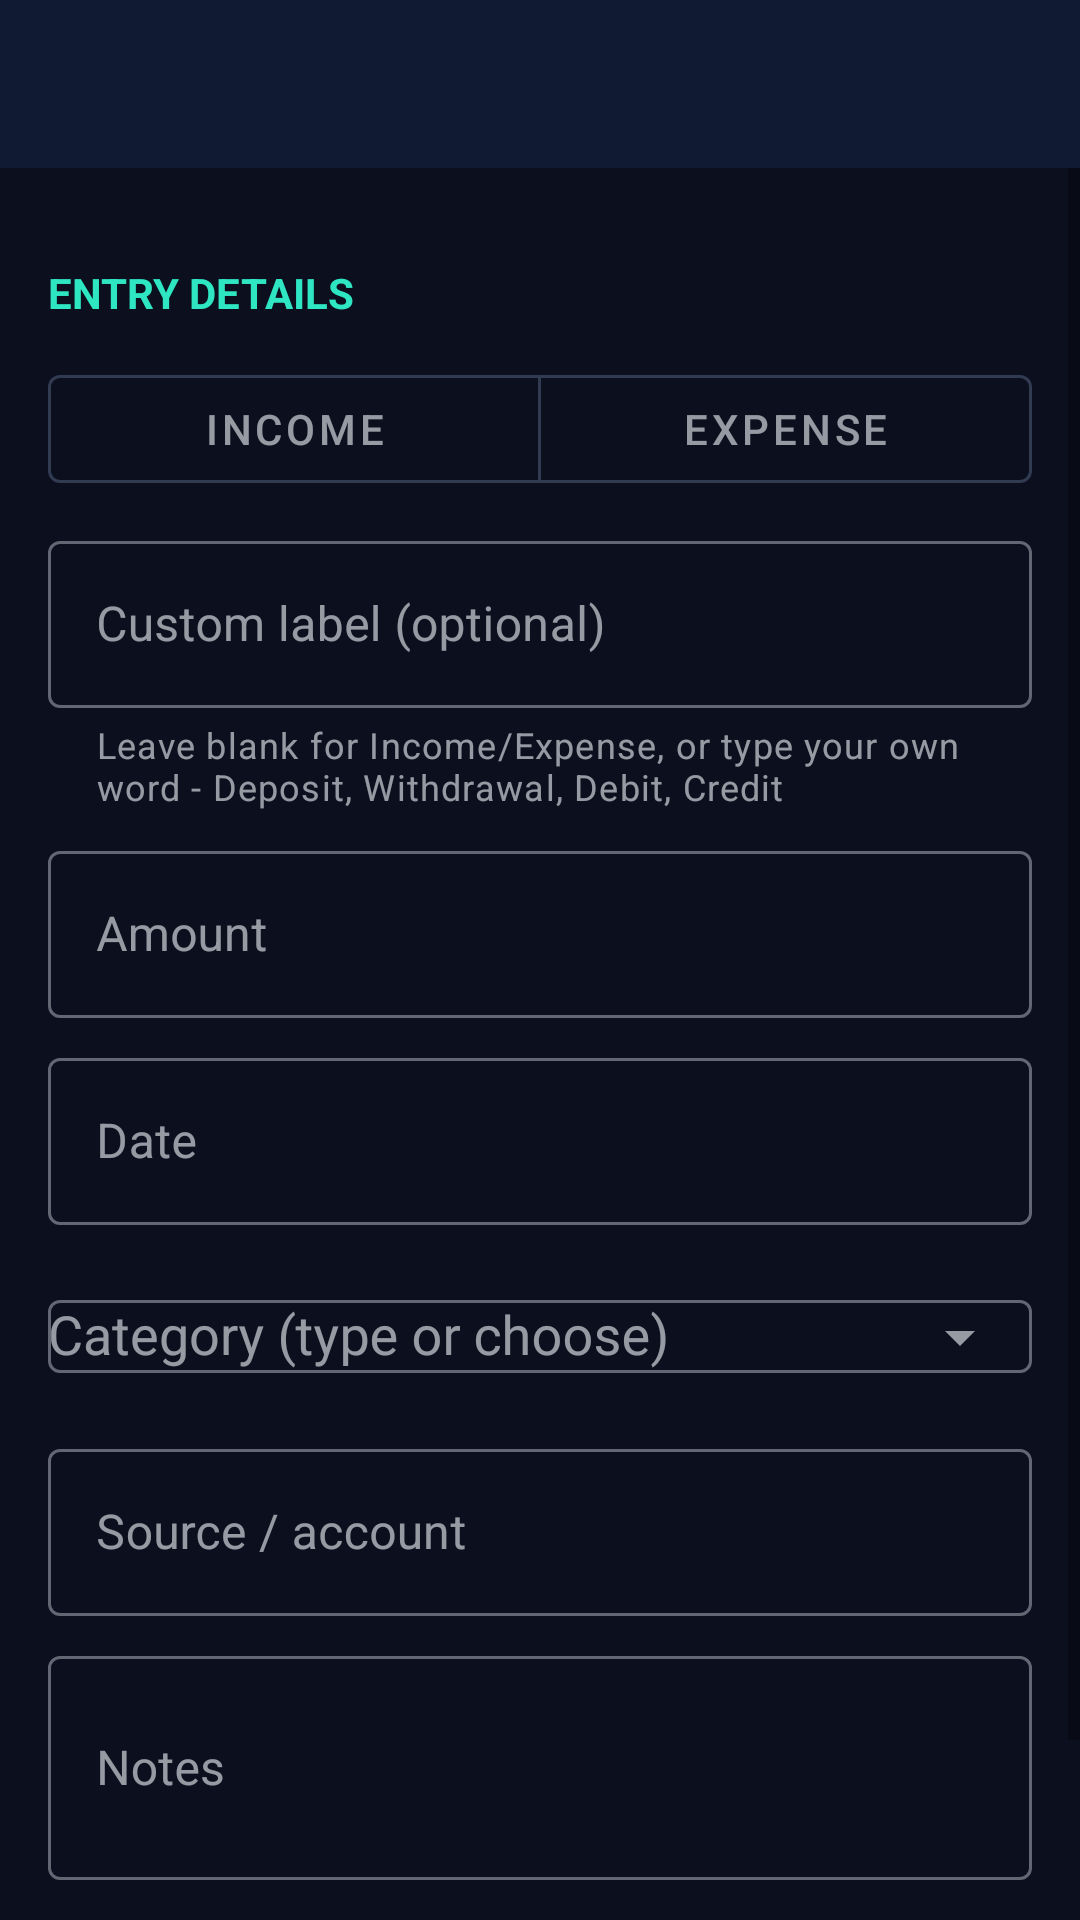

Write the Android layout XML for this screen, with the resource values it uses.
<!-- AndroidManifest.xml: application theme Theme.DigitalWallet.NoActionBar -->
<!-- res/layout/activity_finance_edit.xml -->
<?xml version="1.0" encoding="utf-8"?>
<LinearLayout xmlns:android="http://schemas.android.com/apk/res/android"
    xmlns:app="http://schemas.android.com/apk/res-auto"
    android:layout_width="match_parent"
    android:layout_height="match_parent"
    android:orientation="vertical"
    android:background="@color/wallet_background_light">

    <com.google.android.material.appbar.MaterialToolbar
        android:id="@+id/toolbar"
        android:layout_width="match_parent"
        android:layout_height="?attr/actionBarSize"
        android:background="?attr/colorPrimary"
        app:titleTextColor="@color/white"
        app:navigationIconTint="@color/white" />

    <ScrollView
        android:layout_width="match_parent"
        android:layout_height="0dp"
        android:layout_weight="1">

        <LinearLayout
            android:layout_width="match_parent"
            android:layout_height="wrap_content"
            android:orientation="vertical"
            android:padding="16dp">

            <TextView style="@style/SectionLabel" android:text="@string/section_finance_details" />

            <com.google.android.material.button.MaterialButtonToggleGroup
                android:id="@+id/toggle_type"
                android:layout_width="match_parent"
                android:layout_height="wrap_content"
                android:layout_marginTop="8dp"
                app:singleSelection="true"
                app:selectionRequired="true">

                <com.google.android.material.button.MaterialButton
                    android:id="@+id/button_type_income"
                    style="@style/Widget.MaterialComponents.Button.OutlinedButton"
                    android:layout_width="0dp"
                    android:layout_height="wrap_content"
                    android:layout_weight="1"
                    android:text="@string/type_income" />

                <com.google.android.material.button.MaterialButton
                    android:id="@+id/button_type_expense"
                    style="@style/Widget.MaterialComponents.Button.OutlinedButton"
                    android:layout_width="0dp"
                    android:layout_height="wrap_content"
                    android:layout_weight="1"
                    android:text="@string/type_expense" />

            </com.google.android.material.button.MaterialButtonToggleGroup>

            <com.google.android.material.textfield.TextInputLayout
                style="@style/WalletInputLayout"
                app:helperTextEnabled="true"
                app:helperText="@string/type_label_hint">
                <com.google.android.material.textfield.TextInputEditText
                    android:id="@+id/edit_type_label" style="@style/WalletInputEdit"
                    android:hint="@string/field_type_label" />
            </com.google.android.material.textfield.TextInputLayout>

            <com.google.android.material.textfield.TextInputLayout style="@style/WalletInputLayout">
                <com.google.android.material.textfield.TextInputEditText
                    android:id="@+id/edit_amount" style="@style/WalletInputEdit"
                    android:hint="@string/field_amount"
                    android:inputType="numberDecimal" />
            </com.google.android.material.textfield.TextInputLayout>

            <com.google.android.material.textfield.TextInputLayout style="@style/WalletInputLayout">
                <com.google.android.material.textfield.TextInputEditText
                    android:id="@+id/edit_date" style="@style/WalletInputEdit"
                    android:hint="@string/field_date" />
            </com.google.android.material.textfield.TextInputLayout>

            <com.google.android.material.textfield.TextInputLayout
                style="@style/WalletInputLayout"
                app:endIconMode="dropdown_menu">
                <com.google.android.material.textfield.MaterialAutoCompleteTextView
                    android:id="@+id/edit_category" style="@style/WalletInputEdit"
                    android:hint="@string/field_category_editable"
                    android:inputType="text" />
            </com.google.android.material.textfield.TextInputLayout>

            <com.google.android.material.textfield.TextInputLayout style="@style/WalletInputLayout">
                <com.google.android.material.textfield.TextInputEditText
                    android:id="@+id/edit_source" style="@style/WalletInputEdit"
                    android:hint="@string/field_source" />
            </com.google.android.material.textfield.TextInputLayout>

            <com.google.android.material.textfield.TextInputLayout style="@style/WalletInputLayout">
                <com.google.android.material.textfield.TextInputEditText
                    android:id="@+id/edit_notes" style="@style/WalletInputEdit"
                    android:hint="@string/field_notes"
                    android:minLines="2" />
            </com.google.android.material.textfield.TextInputLayout>

            <com.google.android.material.button.MaterialButton
                android:id="@+id/button_save"
                android:layout_width="match_parent"
                android:layout_height="wrap_content"
                android:layout_marginTop="16dp"
                android:backgroundTint="@color/wallet_accent"
                android:textColor="@color/wallet_text_dark"
                android:text="@string/button_save" />

        </LinearLayout>
    </ScrollView>

</LinearLayout>
<!-- resources referenced by this layout -->
<resources>
  <color name="wallet_accent">#2FE6C2</color>
  <color name="wallet_background_light">#0B0F1E</color>
  <color name="wallet_text_dark">#0B1220</color>
  <color name="white">#FFFFFF</color>
  <string name="button_save">Save</string>
  <string name="field_amount">Amount</string>
  <string name="field_category_editable">Category (type or choose)</string>
  <string name="field_date">Date</string>
  <string name="field_notes">Notes</string>
  <string name="field_source">Source / account</string>
  <string name="field_type_label">Custom label (optional)</string>
  <string name="section_finance_details">Entry details</string>
  <string name="type_expense">Expense</string>
  <string name="type_income">Income</string>
  <string name="type_label_hint">Leave blank for Income/Expense, or type your own word - Deposit, Withdrawal, Debit, Credit</string>
  <style name="SectionLabel">
          <item name="android:layout_width">wrap_content</item>
          <item name="android:layout_height">wrap_content</item>
          <item name="android:layout_marginTop">16dp</item>
          <item name="android:layout_marginBottom">4dp</item>
          <item name="android:textStyle">bold</item>
          <item name="android:textSize">14sp</item>
          <item name="android:textColor">@color/wallet_accent</item>
          <item name="android:textAllCaps">true</item>
      </style>
  <style name="WalletInputEdit">
          <item name="android:layout_width">match_parent</item>
          <item name="android:layout_height">wrap_content</item>
      </style>
  <style name="WalletInputLayout" parent="Widget.MaterialComponents.TextInputLayout.OutlinedBox">
          <item name="android:layout_width">match_parent</item>
          <item name="android:layout_height">wrap_content</item>
          <item name="android:layout_marginTop">8dp</item>
      </style>
  <style name="Theme.DigitalWallet.NoActionBar" parent="Theme.MaterialComponents.DayNight.NoActionBar">
          <item name="colorPrimary">@color/wallet_primary</item>
          <item name="colorPrimaryDark">@color/wallet_primary_dark</item>
          <item name="colorOnPrimary">@color/white</item>
          <item name="colorAccent">@color/wallet_accent</item>
          <item name="colorSecondary">@color/wallet_accent</item>
          <item name="colorOnSecondary">@color/wallet_text_dark</item>
          <item name="colorSurface">@color/wallet_surface_muted</item>
          <item name="colorOnSurface">@color/wallet_text_light</item>
          <item name="android:colorBackground">@color/wallet_background_light</item>
          <item name="colorOnBackground">@color/wallet_text_light</item>
          <item name="materialCardViewStyle">@style/Widget.DigitalWallet.GlassCard</item>
          <item name="android:statusBarColor">@color/wallet_primary_dark</item>
          <item name="android:windowLightStatusBar" tools:targetApi="m">false</item>
      </style>
  <color name="wallet_primary">#101A33</color>
  <color name="wallet_primary_dark">#080D1C</color>
  <color name="wallet_surface_muted">#16213A</color>
  <color name="wallet_text_light">#F4F7FB</color>
  <style name="Widget.DigitalWallet.GlassCard" parent="Widget.MaterialComponents.CardView">
          <item name="cardBackgroundColor">@color/wallet_surface_muted</item>
          <item name="strokeColor">@color/glass_stroke</item>
          <item name="strokeWidth">1dp</item>
          <item name="cardCornerRadius">16dp</item>
          <item name="cardElevation">3dp</item>
          <item name="rippleColor">@color/wallet_accent</item>
      </style>
  <color name="glass_stroke">#402FE6C2</color>
</resources>
